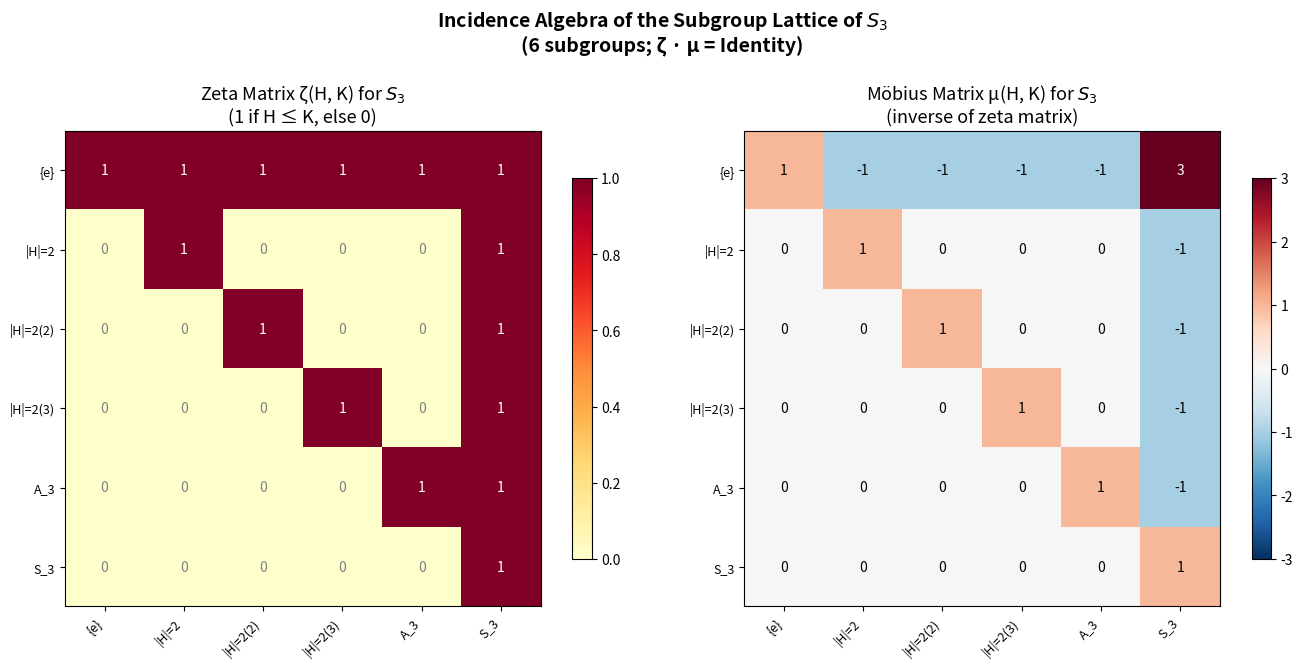

Write Python code to recreate this figure.
"""
Visualization: Subgroup Lattice Heatmap for S_3

This script creates a heatmap showing the Möbius function values μ(H, K)
for all pairs of subgroups H ≤ K in S_3. The heatmap reveals the
alternating-sign structure characteristic of Möbius inversion.

The key visual insight is that the Möbius matrix is the inverse of the
zeta matrix (the incidence matrix of the partial order), and its entries
exhibit the sign-alternation pattern that drives the exact formula.
"""

import matplotlib.pyplot as plt
import numpy as np
import itertools
from collections import defaultdict

# ── Self-contained permutation utilities ──

def compose(p, q):
    return tuple(p[q[i]] for i in range(len(p)))

def inverse(p):
    inv = [0] * len(p)
    for i in range(len(p)):
        inv[p[i]] = i
    return tuple(inv)

def identity(n):
    return tuple(range(n))

def generated_subgroup(gens, n):
    e = identity(n)
    subgroup = {e}
    for g in gens:
        subgroup.add(g)
    queue = list(subgroup - {e})
    while queue:
        g = queue.pop(0)
        for h in list(subgroup):
            for new in [compose(g, h), compose(h, g), inverse(g)]:
                if new not in subgroup:
                    subgroup.add(new)
                    queue.append(new)
    return frozenset(subgroup)

# ── Compute subgroup lattice of S_3 ──
n = 3
perms = list(itertools.permutations(range(n)))
subgroups_set = {frozenset([identity(n)]), frozenset(perms)}
for p in perms:
    subgroups_set.add(generated_subgroup([p], n))
for p in perms:
    for q in perms:
        subgroups_set.add(generated_subgroup([p, q], n))

# Sort by size
subgroups = sorted(subgroups_set, key=lambda s: len(s))
num_sg = len(subgroups)

# ── Compute full Möbius function μ(H, K) for all pairs ──

# First compute zeta matrix (incidence matrix)
zeta = np.zeros((num_sg, num_sg), dtype=int)
for i in range(num_sg):
    for j in range(num_sg):
        if subgroups[i] <= subgroups[j]:
            zeta[i, j] = 1

# Compute Möbius function by recursion
mu = np.zeros((num_sg, num_sg), dtype=int)
for i in range(num_sg):
    mu[i, i] = 1  # μ(H, H) = 1
for i in range(num_sg):
    for j in range(i + 1, num_sg):
        if subgroups[i] <= subgroups[j]:
            # μ(i, j) = -Σ_{i ≤ k < j} μ(i, k)
            mu[i, j] = -sum(mu[i, k] for k in range(i, j) if subgroups[k] <= subgroups[j] and k != j)

# ── Create labels ──
labels = []
for sg in subgroups:
    if len(sg) == 1:
        labels.append('{e}')
    elif len(sg) == len(perms):
        labels.append(f'S_{n}')
    elif len(sg) == len(perms) // 2 and n >= 3:
        labels.append(f'A_{n}')
    else:
        labels.append(f'|H|={len(sg)}')

# Deduplicate labels
seen = defaultdict(int)
unique_labels = []
for l in labels:
    if seen[l] > 0:
        unique_labels.append(f'{l}({seen[l]+1})')
    else:
        unique_labels.append(l)
    seen[l] += 1

# ── Plot ──
fig, (ax1, ax2) = plt.subplots(1, 2, figsize=(14, 6))

# Left: Zeta matrix
im1 = ax1.imshow(zeta, cmap='YlOrRd', aspect='equal', interpolation='nearest')
ax1.set_xticks(range(num_sg))
ax1.set_yticks(range(num_sg))
ax1.set_xticklabels(unique_labels, rotation=45, ha='right', fontsize=9)
ax1.set_yticklabels(unique_labels, fontsize=9)
ax1.set_title(f'Zeta Matrix ζ(H, K) for $S_{n}$\n(1 if H ≤ K, else 0)', fontsize=13)
for i in range(num_sg):
    for j in range(num_sg):
        ax1.text(j, i, str(zeta[i, j]), ha='center', va='center', fontsize=10,
                color='white' if zeta[i, j] else 'gray')
plt.colorbar(im1, ax=ax1, shrink=0.8)

# Right: Möbius matrix
vmax = max(abs(mu.min()), abs(mu.max()))
im2 = ax2.imshow(mu, cmap='RdBu_r', aspect='equal', interpolation='nearest',
                  vmin=-vmax, vmax=vmax)
ax2.set_xticks(range(num_sg))
ax2.set_yticks(range(num_sg))
ax2.set_xticklabels(unique_labels, rotation=45, ha='right', fontsize=9)
ax2.set_yticklabels(unique_labels, fontsize=9)
ax2.set_title(f'Möbius Matrix μ(H, K) for $S_{n}$\n(inverse of zeta matrix)', fontsize=13)
for i in range(num_sg):
    for j in range(num_sg):
        val = mu[i, j]
        color = 'black' if abs(val) <= vmax/2 else 'white'
        ax2.text(j, i, str(val), ha='center', va='center', fontsize=10, color=color)
plt.colorbar(im2, ax=ax2, shrink=0.8)

plt.suptitle(f'Incidence Algebra of the Subgroup Lattice of $S_{n}$\n'
             f'({num_sg} subgroups; ζ · μ = Identity)',
             fontsize=14, fontweight='bold', y=1.05)
plt.tight_layout()
plt.savefig('viz_subgroup_lattice.png', dpi=150, bbox_inches='tight')
print("Saved viz_subgroup_lattice.png")

# Verify: zeta @ mu should be identity
product = zeta @ mu
assert np.allclose(product, np.eye(num_sg)), "Zeta * Mu != Identity!"
print(f"Verified: ζ · μ = I for S_{n} ({num_sg}×{num_sg} matrices)")
